Run: headless pygame with SDL's dummy video driver; simulated clock (each Clock.tick advances the game by its frame time, no real sleeping); random seed 0; keys injected as events and as key.get_pressed() state; mouse plan: one left click at the window centre at the start of phase 2, then a move to the lower-right quarter at the start of phase 3.
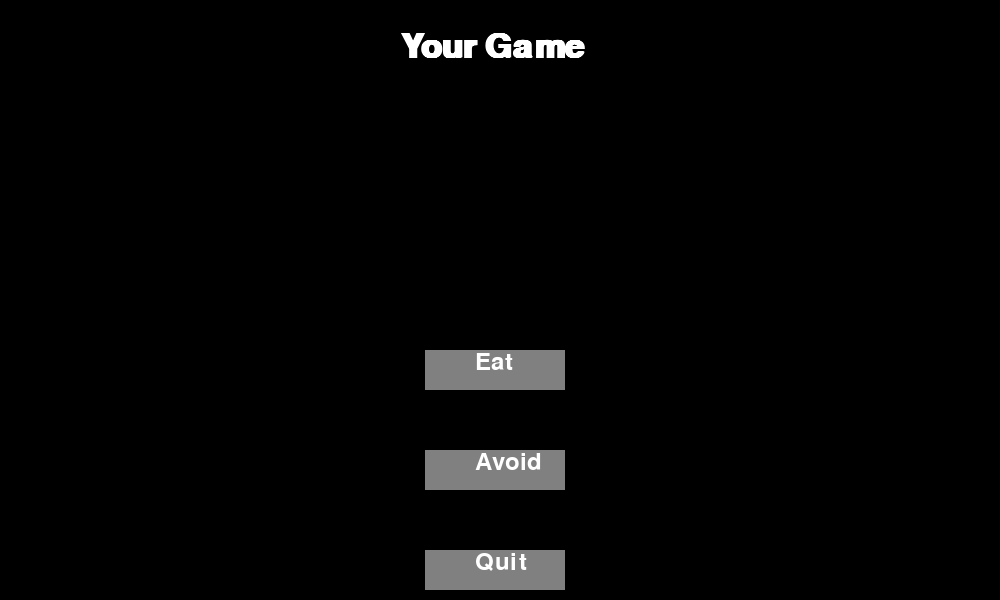
Frame 1 of 4 · flips 1–60 · no input
Frame 2 of 4 · flips 61–180 · clicked the window centre · tapped SPACE, RETURN · held RIGHT (→), D · screen unchanged from frame 1, image omitted
Frame 3 of 4 · flips 181–300 · moved the mouse to the lower-right quarter · held DOWN (↓), S · screen unchanged from frame 2, image omitted
Frame 4 of 4 · flips 301–420 · held LEFT (←), A, UP (↑), W · screen unchanged from frame 3, image omitted

The pygame program that drew these frames:

import pygame
import random
import sys

pygame.init()

class Block(pygame.sprite.Sprite):
    def __init__(self, color, width, height):

        super().__init__()

        self.image = pygame.Surface([width, height])
        self.image.fill(color)

        self.rect = self.image.get_rect()

def button():

    # screen dimensions
    screen_width = 1000
    screen_height = 600
    screen = pygame.display.set_mode([screen_width, screen_height])
    
    WHITE = (255,255,255)
    GREY = (128, 128, 128)

    #Display text
    font = pygame.font.SysFont('Calibri', 50, True, False)
    text = font.render("Title",True,WHITE)
    text = font.render("Your Game " , True, WHITE)
    screen.blit(text, [400, 30])
    pygame.display.flip()

    widthQuit = 850
    widthAvoid = 850
    widthEat= 850
    
    heightQuit = 1100
    heightAvoid = 900
    heightEat = 700
    
    smallfont = pygame.font.SysFont('Corbel',35)

    quitBtn = smallfont.render("Quit" , True , WHITE)
    avoidBtn = smallfont.render("Avoid" , True , WHITE)
    eatBtn = smallfont.render("Eat" , True , WHITE)
    
    while True:

        for event in pygame.event.get():

            if event.type == pygame.QUIT:
                pygame.quit()

            if event.type == pygame.MOUSEBUTTONDOWN:

                if widthQuit/2 <= mouse[0] <= widthQuit/2+140 and heightQuit/2 <= mouse[1] <= heightQuit/2+40:
                    pygame.quit()
                if widthAvoid/2 <= mouse[0] <= widthAvoid/2+140 and heightAvoid/2 <= mouse[1] <= heightAvoid/2+40:
                    pygame.quit()
                    avoidBlocks()
                if widthEat/2 <= mouse[0] <= widthEat/2+140 and heightEat/2 <= mouse[1] <= heightEat/2+40:
                    pygame.quit()
                    eatBlocks()

        # xy coordinates of mouse
        mouse = pygame.mouse.get_pos()

        # Background color for buttons
        pygame.draw.rect(screen,GREY,[widthQuit/2,heightQuit/2,140,40])
        pygame.draw.rect(screen,GREY,[widthAvoid/2,heightAvoid/2,140,40])
        pygame.draw.rect(screen,GREY,[widthEat/2,heightEat/2,140,40])
    
        # Adding names onto button
        screen.blit(quitBtn , (widthQuit/2+50,heightQuit/2))
        screen.blit(avoidBtn , (widthAvoid/2+50,heightAvoid/2))
        screen.blit(eatBtn , (widthEat/2+50,heightEat/2))  

        font = pygame.font.SysFont('Calibri', 100, True, False)
        text = font.render("Score: ", True, WHITE)

        pygame.display.update()

def eatBlocks():
    pygame.init()

    BLACK = (0, 0, 0)
    WHITE = (255, 255, 255)
    RED = (255, 0, 0)
    YELLOW = (255, 255, 0)

    #Local Variables
    # starting coordinates of player block
    x1 = 0
    y1 = 0

    # hold values of player block when moving
    x1_change = 0       
    y1_change = 0

    score = 0
    loop = True

    screen_width = 1000
    screen_height = 600
    screen = pygame.display.set_mode([screen_width, screen_height])

    clock = pygame.time.Clock()

    block_list = pygame.sprite.Group()
    all_sprites_list = pygame.sprite.Group()

    for i in range(50):

        food = Block(YELLOW, 20, 15)

        # Set a random location for the block
        food.rect.x = random.randrange(screen_width)
        food.rect.y = random.randrange(screen_height)

        # Add the block to the list of objects
        block_list.add(food)
        all_sprites_list.add(food)

    player = Block(RED, 20, 20)
    all_sprites_list.add(player)

    # -------- Main Program Loop -----------
    while loop:
        for event in pygame.event.get(): 
            if event.type == pygame.QUIT: 
                loop = False
                sys.exit()
            elif event.type == pygame.KEYDOWN:
                if event.key == pygame.K_a and score >= 10:
                    x1_change = -10
                    y1_change = 0
                elif event.key == pygame.K_d and score >= 10:
                    x1_change = 10
                    y1_change = 0
                elif event.key == pygame.K_w and score >= 10:
                    y1_change = -10
                    x1_change = 0
                elif event.key == pygame.K_s and score >= 10:
                    y1_change = 10
                    x1_change = 0
                elif event.key == pygame.K_a:
                    x1_change = -5
                    y1_change = 0
                elif event.key == pygame.K_d:
                    x1_change = 5
                    y1_change = 0
                elif event.key == pygame.K_w:
                    y1_change = -5
                    x1_change = 0
                elif event.key == pygame.K_s:
                    y1_change = 5
                    x1_change = 0

        # Positioning of player block updates after key is pressed
        x1 += x1_change
        y1 += y1_change

        # If player block hits walls, game over
        if x1 >= screen_width or x1 < 0 or y1 >= screen_height or y1 < 0:
            loop = False
            print ("Game over")

        # Clear the screen
        screen.fill(BLACK)

        # player block positioning which updates after x1, y1 change is applied
        player.rect.x = x1
        player.rect.y = y1

        # See if the player block has collided with anything.
        blocks_hit_list = pygame.sprite.spritecollide(player, block_list, True)
        # Check the list of collisions.
        for block in blocks_hit_list:
            score +=1
            print(score)

        # Check for win
        if score == 50:
            print("You won!")
            loop = False

        # Draw all the spites
        all_sprites_list.draw(screen)
        # Score stuff                             bold #Italic
        font = pygame.font.SysFont('Calibri', 25, True, False)
        text = font.render("Score: " + str(score), True, WHITE)
        screen.blit(text, [350, 10])

        #Update the screen with drawing.
        pygame.display.flip()
        # 60 FPS
        clock.tick(60)
    pygame.quit()
    
def avoidBlocks():
    pygame.init()

    BLACK = (0, 0, 0)
    WHITE = (255, 255, 255)
    RED = (255, 0, 0)
    YELLOW = (255, 255, 0)
    GREEN = (0, 255, 0)
    BLUE = (0, 0, 250)
    
    # starting coordinates of player block
    x1 = 0
    y1 = 0

    blockDimensionX = 20
    blockDimensionY = 20

    screen_width = 1000
    screen_height = 600
    screen = pygame.display.set_mode([screen_width, screen_height])

    # Hold updating values of x and y values
    x1_change = 0       
    y1_change = 0

    score = 0
    loop = True

    block_list_avoid = pygame.sprite.Group()
    block_list_collectcoin = pygame.sprite.Group()
    all_sprites_list = pygame.sprite.Group()

    player = Block(RED, blockDimensionX, blockDimensionY)
    all_sprites_list.add(player)

    clock = pygame.time.Clock()

    # Create obstacles
    for i in range(50):

        obstacle = Block(BLUE, 20, 15)

        obstacle.rect.x = random.randrange(screen_width)
        obstacle.rect.y = random.randrange(screen_height)

        block_list_avoid.add(obstacle)
        all_sprites_list.add(obstacle)

    # Create a coin
    coin = Block(YELLOW, 20, 15)
    coin.rect.x = 100
    coin.rect.y = 100

    # -------- Main Program Loop -----------
    while loop:
        for event in pygame.event.get(): 
            if event.type == pygame.QUIT: 
                loop = False
                sys.exit()
            elif event.type == pygame.KEYDOWN:
                if event.key == pygame.K_a and score >= 5:
                    x1_change = -5
                    y1_change = 0
                elif event.key == pygame.K_d and score >= 5:
                    x1_change = 5
                    y1_change = 0
                elif event.key == pygame.K_w and score >= 5:
                    y1_change = -5
                    x1_change = 0
                elif event.key == pygame.K_s and score >= 5:
                    y1_change = 5
                    x1_change = 0

                elif event.key == pygame.K_a and score >= 10:
                    x1_change = -7
                    y1_change = 0
                elif event.key == pygame.K_d and score >= 10:
                    x1_change = 7
                    y1_change = 0
                elif event.key == pygame.K_w and score >= 10:
                    y1_change = -7
                    x1_change = 0
                elif event.key == pygame.K_s and score >= 10:
                    y1_change = 7
                    x1_change = 0

                elif event.key == pygame.K_a:
                    x1_change = -3
                    y1_change = 0
                elif event.key == pygame.K_d:
                    x1_change = 3
                    y1_change = 0
                elif event.key == pygame.K_w:
                    y1_change = -3
                    x1_change = 0
                elif event.key == pygame.K_s:
                    y1_change = 3
                    x1_change = 0
        # Positioning of player block updates after key is pressed
        x1 += x1_change
        y1 += y1_change 

        if x1 >= screen_width or x1 < 0 or y1 >= screen_height or y1 < 0:
            loop = False
            print ("Game over")
        # Clear the screen
        screen.fill(BLACK)

        # player block positioning which updates after x1, y1 change is applied
        player.rect.x = x1
        player.rect.y = y1

        # See if the player block has collided with anything.
        blocks_hit_list_avoid = pygame.sprite.spritecollide(player, block_list_avoid, True)
        block_hit_list_collectcoin = pygame.sprite.spritecollide(player, block_list_collectcoin, True)

        for block in block_hit_list_collectcoin:
            if block_hit_list_collectcoin:
                score += 1
                coin.rect.x = random.randrange(screen_width) 
                coin.rect.y = random.randrange(screen_height) 

        # Add the block to the list of objects
        block_list_collectcoin.add(coin)
        all_sprites_list.add(coin)

        # Check the list of collisions

        for block in blocks_hit_list_avoid:
            print("Game Over")
            pygame.quit() 

        # Check for win
        if score == 50:
            print("You won!")
            loop = False

        # Draw all the spites
        all_sprites_list.draw(screen)

        # Score stuff                             bold #Italic
        font = pygame.font.SysFont('Calibri', 25, True, False)
        text = font.render("Score: " + str(score), True, WHITE)
        screen.blit(text, [350, 10])

        #Update the screen with drawing.
        pygame.display.flip()

        # 60 FPS
        clock.tick(60)

    print("quit")

    pygame.quit()

button()
